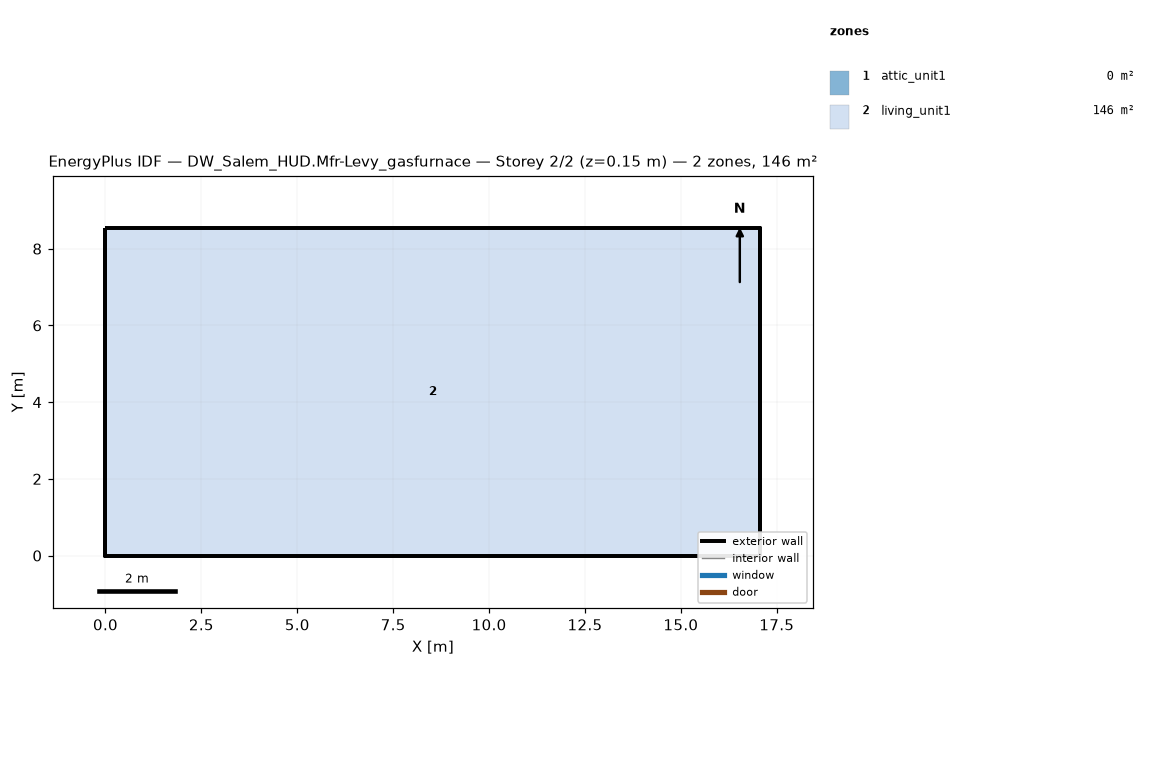
=== STOREY PLAN SPEC (per zone: floor XY polygon, exterior-wall plan segments, windows/doors) ===
zone 1: attic_unit1  (0.0 m²)
  exterior wall: (17.07, 0.00) – (17.07, 8.54) – (17.07, 4.27)  [12.8 m]
  exterior wall: (0.00, 8.54) – (0.00, 0.00) – (0.00, 4.27)  [12.8 m]
zone 2: living_unit1  (145.7 m²)
  floor: (0.00, 0.00) (0.00, 8.54) (17.07, 8.54) (17.07, 0.00)
  exterior wall: (0.00, 0.00) – (17.07, 0.00)  [17.1 m]
  exterior wall: (17.07, 0.00) – (17.07, 8.54)  [8.5 m]
  exterior wall: (17.07, 8.54) – (0.00, 8.54)  [17.1 m]
  exterior wall: (0.00, 8.54) – (0.00, 0.00)  [8.5 m]

=== DERIVED (storey summary) ===
Building: DW_Salem_HUD.Mfr-Levy_gasfurnace
Storey: 2 of 2  (floor level z = 0.15 m)
Storey gross floor area: 145.7 m²
Zones on this storey: 2
  - attic_unit1: floor 0.0 m²; exterior wall 25.6 m (5.7 m²); WWR 0.0%
  - living_unit1: floor 145.7 m²; exterior wall 51.2 m (117.1 m²); WWR 0.0%
Zone adjacency: (none detected)